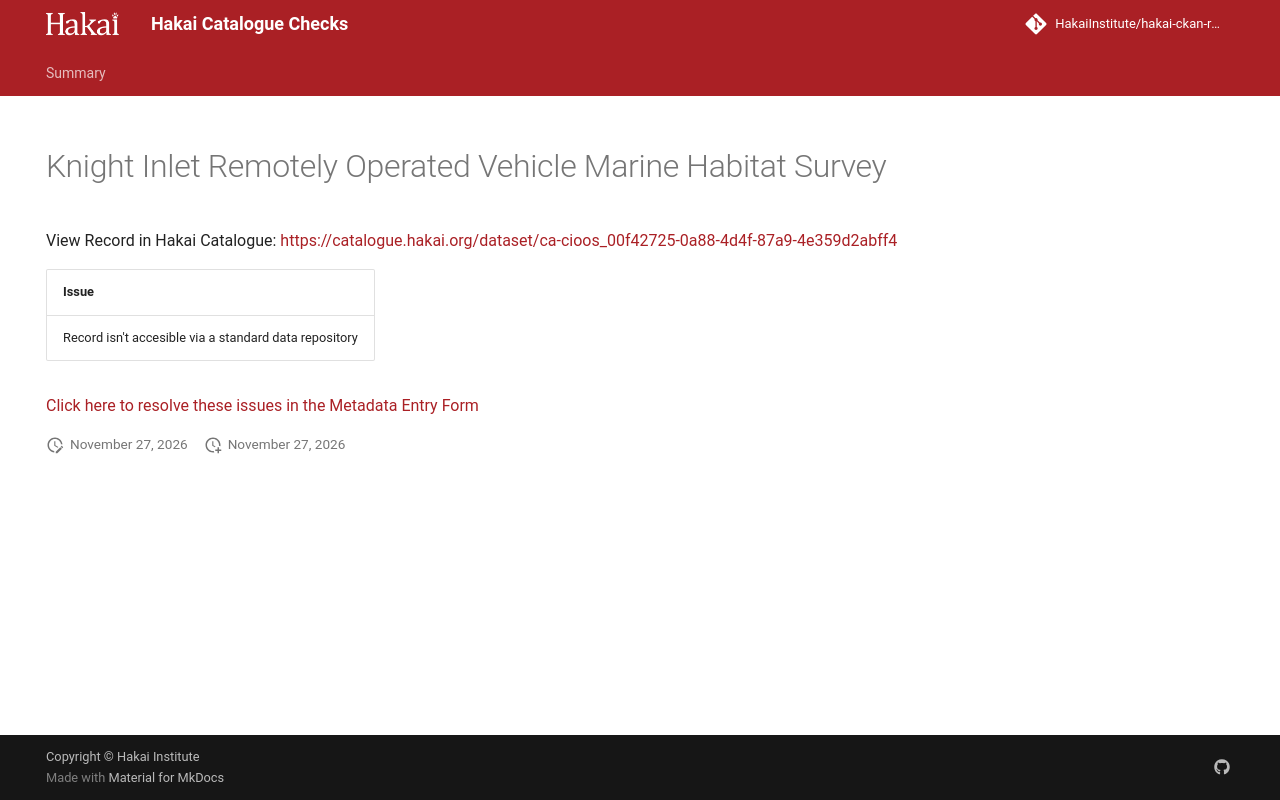

repository: HakaiInstitute/hakai-ckan-records-checks · page: main/records/7fa8cfec-e2e3-4459-9b9d-836335b9fcfa/index.html · generator: mkdocs

---
title: Knight Inlet Remotely Operated Vehicle Marine Habitat Survey
hide:
  - navigation
  - toc
---

# Knight Inlet Remotely Operated Vehicle Marine Habitat Survey

View Record in Hakai Catalogue: <a href="https://catalogue.hakai.org/dataset/ca-cioos_00f42725-0a88-4d4f-87a9-4e359d2abff4" target="_blank">https://catalogue.hakai.org/dataset/ca-cioos_00f42725-0a88-4d4f-87a9-4e359d2abff4</a>

| Issue                                                 |
|:------------------------------------------------------|
| Record isn't accesible via a standard data repository |


<a href="https://hakaiinstitute.github.io/hakai-metadata-entry-form#/en/hakai/RvRPlFMSsIaBwoGdQIq5BVYfBBa2/-OG736nDr1-1b51V4ZIc" target="_blank">Click here to resolve these issues in the Metadata Entry Form</a>


<script>
   document.addEventListener("DOMContentLoaded", function() {
    var map = L.map('map').setView([51.505, -125.09], 5);
    L.tileLayer('https://tile.openstreetmap.org/{z}/{x}/{y}.png', {
        maxZoom: 19,
        attribution: '&copy; <a href="http://www.openstreetmap.org/copyright">OpenStreetMap</a>'
    }).addTo(map);
    var geojsonFeature = {
        "type": "Feature",
        "properties": {
            "name" : "Knight Inlet Remotely Operated Vehicle Marine Habitat Survey"
        },
        "geometry": {'type': 'Polygon', 'coordinates': [[[-126.0, 50.65], [-125.9, 50.65], [-125.9, 50.71], [-126.0, 50.71], [-126.0, 50.65]]]}
    }
    L.geoJSON(geojsonFeature).addTo(map);
   })
</script>
